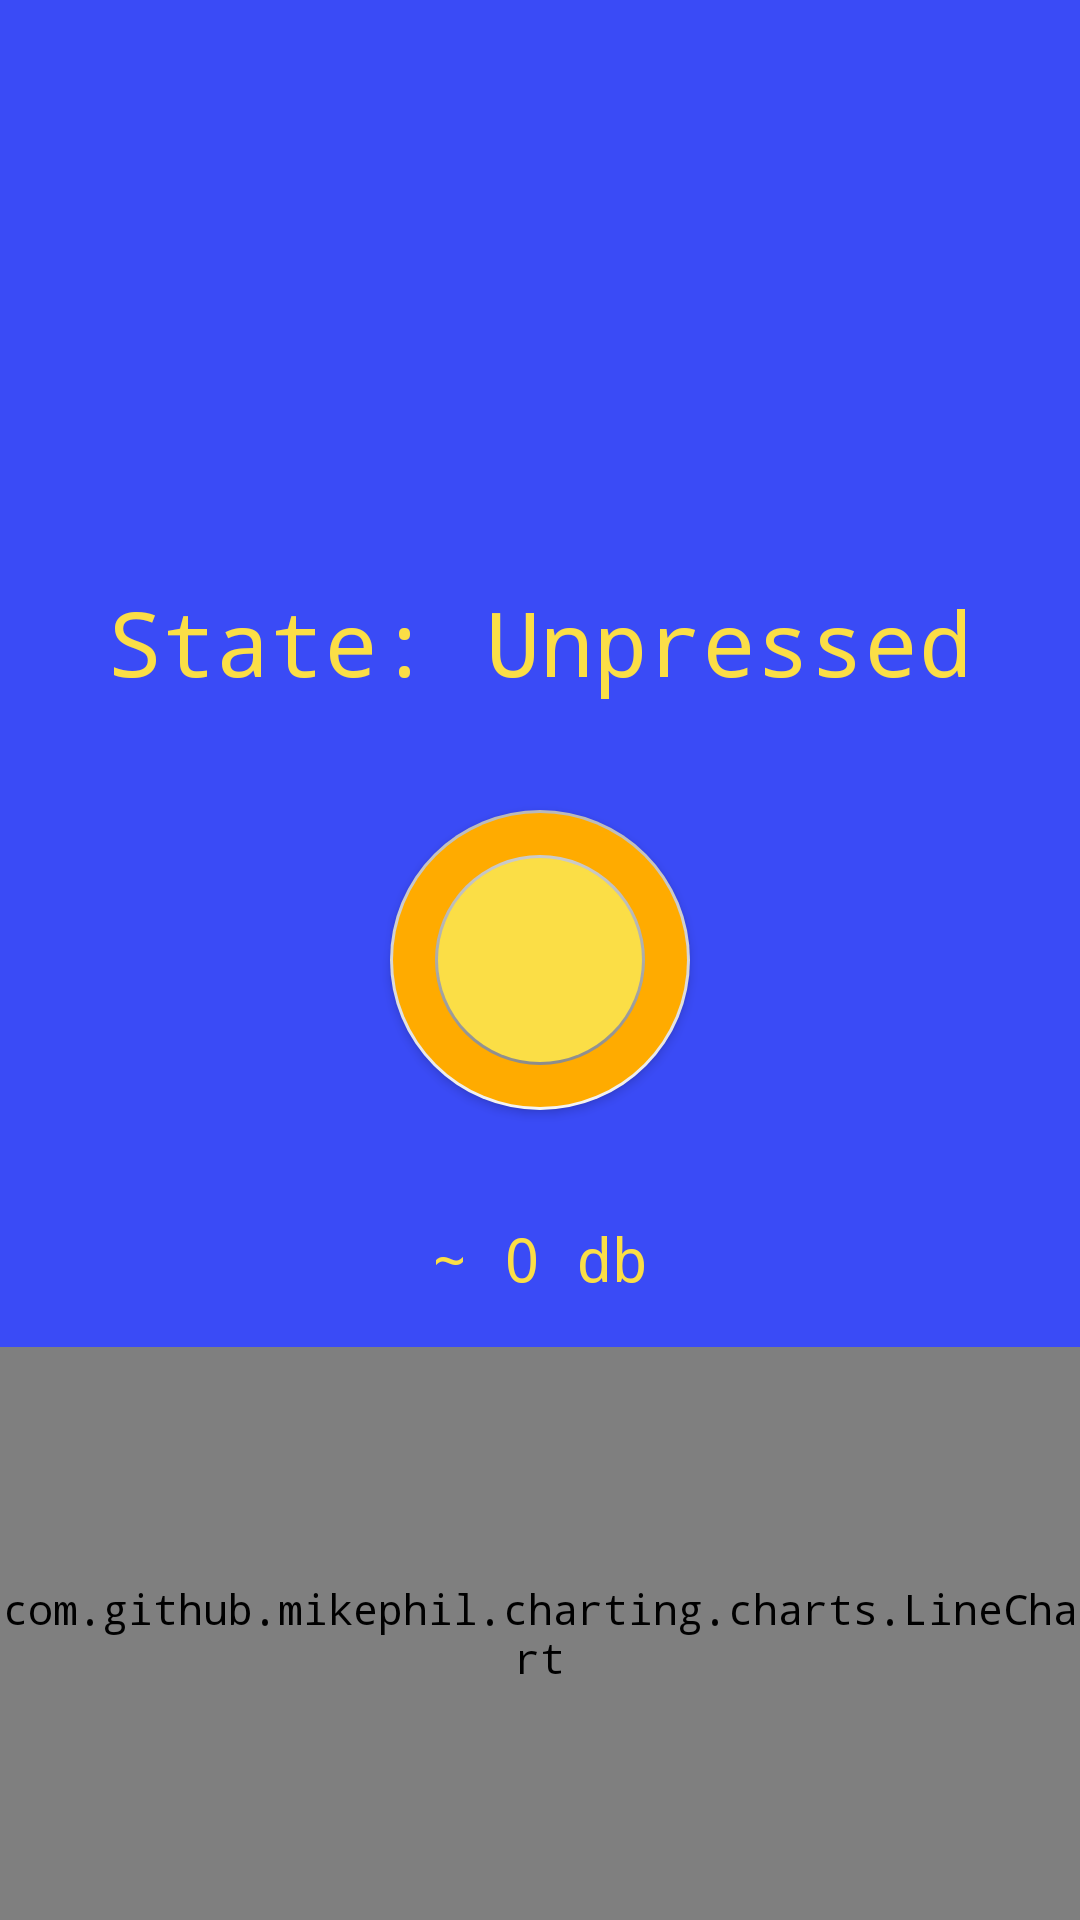

Produce the Android XML layout that renders to this screen, including the resource entries it uses.
<!-- AndroidManifest.xml: application theme AppTheme -->
<!-- res/layout/activity_main.xml -->
<?xml version="1.0" encoding="utf-8"?>
<android.support.constraint.ConstraintLayout xmlns:android="http://schemas.android.com/apk/res/android"
    xmlns:app="http://schemas.android.com/apk/res-auto"
    xmlns:tools="http://schemas.android.com/tools"
    android:background="@color/colorBlueBase"
    android:layout_width="match_parent"
    android:layout_height="match_parent"
    tools:context="gupta.pranay.mobilecomputingproject.View.AlarmActivity">

    <TextView
        android:id="@+id/activity_main_tv_btn_state"
        android:text="State: Unpressed"
        android:textColor="@color/colorYellowBase"
        android:textSize="30dp"
        android:layout_width="wrap_content"
        android:layout_height="wrap_content"
        android:layout_marginLeft="8dp"
        app:layout_constraintLeft_toLeftOf="parent"
        android:layout_marginRight="8dp"
        app:layout_constraintRight_toRightOf="parent"
        app:layout_constraintHorizontal_bias="0.501"
        android:layout_marginBottom="36dp"
        app:layout_constraintBottom_toTopOf="@+id/btn_start_recording"
        android:layout_marginStart="8dp"
        android:layout_marginEnd="8dp" />

    <Button
        android:id="@+id/btn_start_recording"
        android:layout_width="100dp"
        android:layout_height="100dp"
        android:background="@drawable/round_button_3d"
        app:layout_constraintTop_toTopOf="parent"
        android:layout_marginTop="8dp"
        app:layout_constraintBottom_toBottomOf="parent"
        android:layout_marginBottom="8dp"
        android:layout_marginRight="8dp"
        app:layout_constraintRight_toRightOf="parent"
        android:layout_marginLeft="8dp"
        app:layout_constraintLeft_toLeftOf="parent"
        android:layout_marginStart="8dp"
        android:layout_marginEnd="8dp" />

    <TextView
        android:id="@+id/activity_main_tv_db"
        android:textSize="20sp"
        android:textColor="@color/colorYellowBase"
        android:layout_width="wrap_content"
        android:layout_height="wrap_content"
        android:text="~ 0 db"
        android:layout_marginLeft="8dp"
        app:layout_constraintLeft_toLeftOf="parent"
        android:layout_marginRight="8dp"
        app:layout_constraintRight_toRightOf="parent"
        android:layout_marginTop="36dp"
        app:layout_constraintTop_toBottomOf="@+id/btn_start_recording"
        android:layout_marginStart="8dp"
        android:layout_marginEnd="8dp" />

    <com.github.mikephil.charting.charts.LineChart
        android:id="@+id/activity_main_chart"
        android:layout_width="0dp"
        android:layout_height="0dp"
        android:layout_marginTop="16dp"
        app:layout_constraintTop_toBottomOf="@+id/activity_main_tv_db"
        app:layout_constraintBottom_toBottomOf="parent"
        android:layout_marginBottom="0dp"
        android:layout_marginRight="0dp"
        app:layout_constraintRight_toRightOf="parent"
        android:layout_marginLeft="0dp"
        app:layout_constraintLeft_toLeftOf="parent" />

</android.support.constraint.ConstraintLayout>
<!-- resources referenced by this layout -->
<resources>
  <color name="colorBlueBase">#3A4BF6</color>
  <color name="colorYellowBase">#FBDE46</color>
  <!-- drawable round_button_3d (drawable) -->
  <?xml version="1.0" encoding="utf-8"?>
  <layer-list xmlns:android="http://schemas.android.com/apk/res/android">
  
      
      <item>
          <shape android:shape="oval">
              <size android:width="200dp" android:height="200dp" />
              <gradient android:angle="90" android:startColor="#f4f4f4" android:endColor="#b9b9b9" />
          </shape>
      </item>
  
      
      <item android:top="1dp" android:left="1dp" android:right="1dp" android:bottom="1dp">
          <shape android:shape="oval">
              <gradient android:angle="90" android:startColor="#FFAB00" android:endColor="#FFAB00" />
          </shape>
      </item>
  
      
      <item android:top="15dp" android:left="15dp" android:right="15dp" android:bottom="15dp">
          <shape android:shape="oval">
              <gradient android:angle="90" android:startColor="#8c8c8c" android:endColor="#cbcbcb" />
          </shape>
      </item>
  
      
      <item android:top="16dp" android:left="16dp" android:right="16dp" android:bottom="16dp">
          <shape android:shape="oval">
              <solid android:color="@color/colorYellowBase" />
          </shape>
      </item>
  
      
      <item android:top="70dp" android:left="70dp" android:right="70dp" android:bottom="70dp">
          <shape android:shape="rectangle">
              <solid android:color="#3b88c2" />
              <corners android:radius="100dp" />
          </shape>
      </item>
  
      <item android:top="75dp" android:left="75dp" android:right="75dp" android:bottom="75dp">
          <shape android:shape="rectangle">
              <solid android:color="#ffffff" />
              <corners android:radius="100dp" />
          </shape>
      </item>
  
      <item android:top="80dp" android:left="80dp" android:right="80dp" android:bottom="80dp">
          <shape android:shape="rectangle">
              <solid android:color="#3b88c2" />
              <corners android:radius="100dp" />
          </shape>
      </item>
  
  </layer-list>
  <style name="AppTheme" parent="Theme.AppCompat.NoActionBar">
          
          <item name="colorPrimary">@color/colorPrimary</item>
          <item name="colorPrimaryDark">@color/colorPrimaryDark</item>
          <item name="colorAccent">@color/colorAccent</item>
          <item name="android:typeface">monospace</item>
          <item name="android:textColor">@color/colorPeachLow</item>
      </style>
  <color name="colorPrimary">@color/colorBlueBase</color>
  <color name="colorPrimaryDark">@color/colorBlueBase</color>
  <color name="colorAccent">@color/colorYellowBase</color>
  <color name="colorPeachLow">#F4ECFE</color>
</resources>
